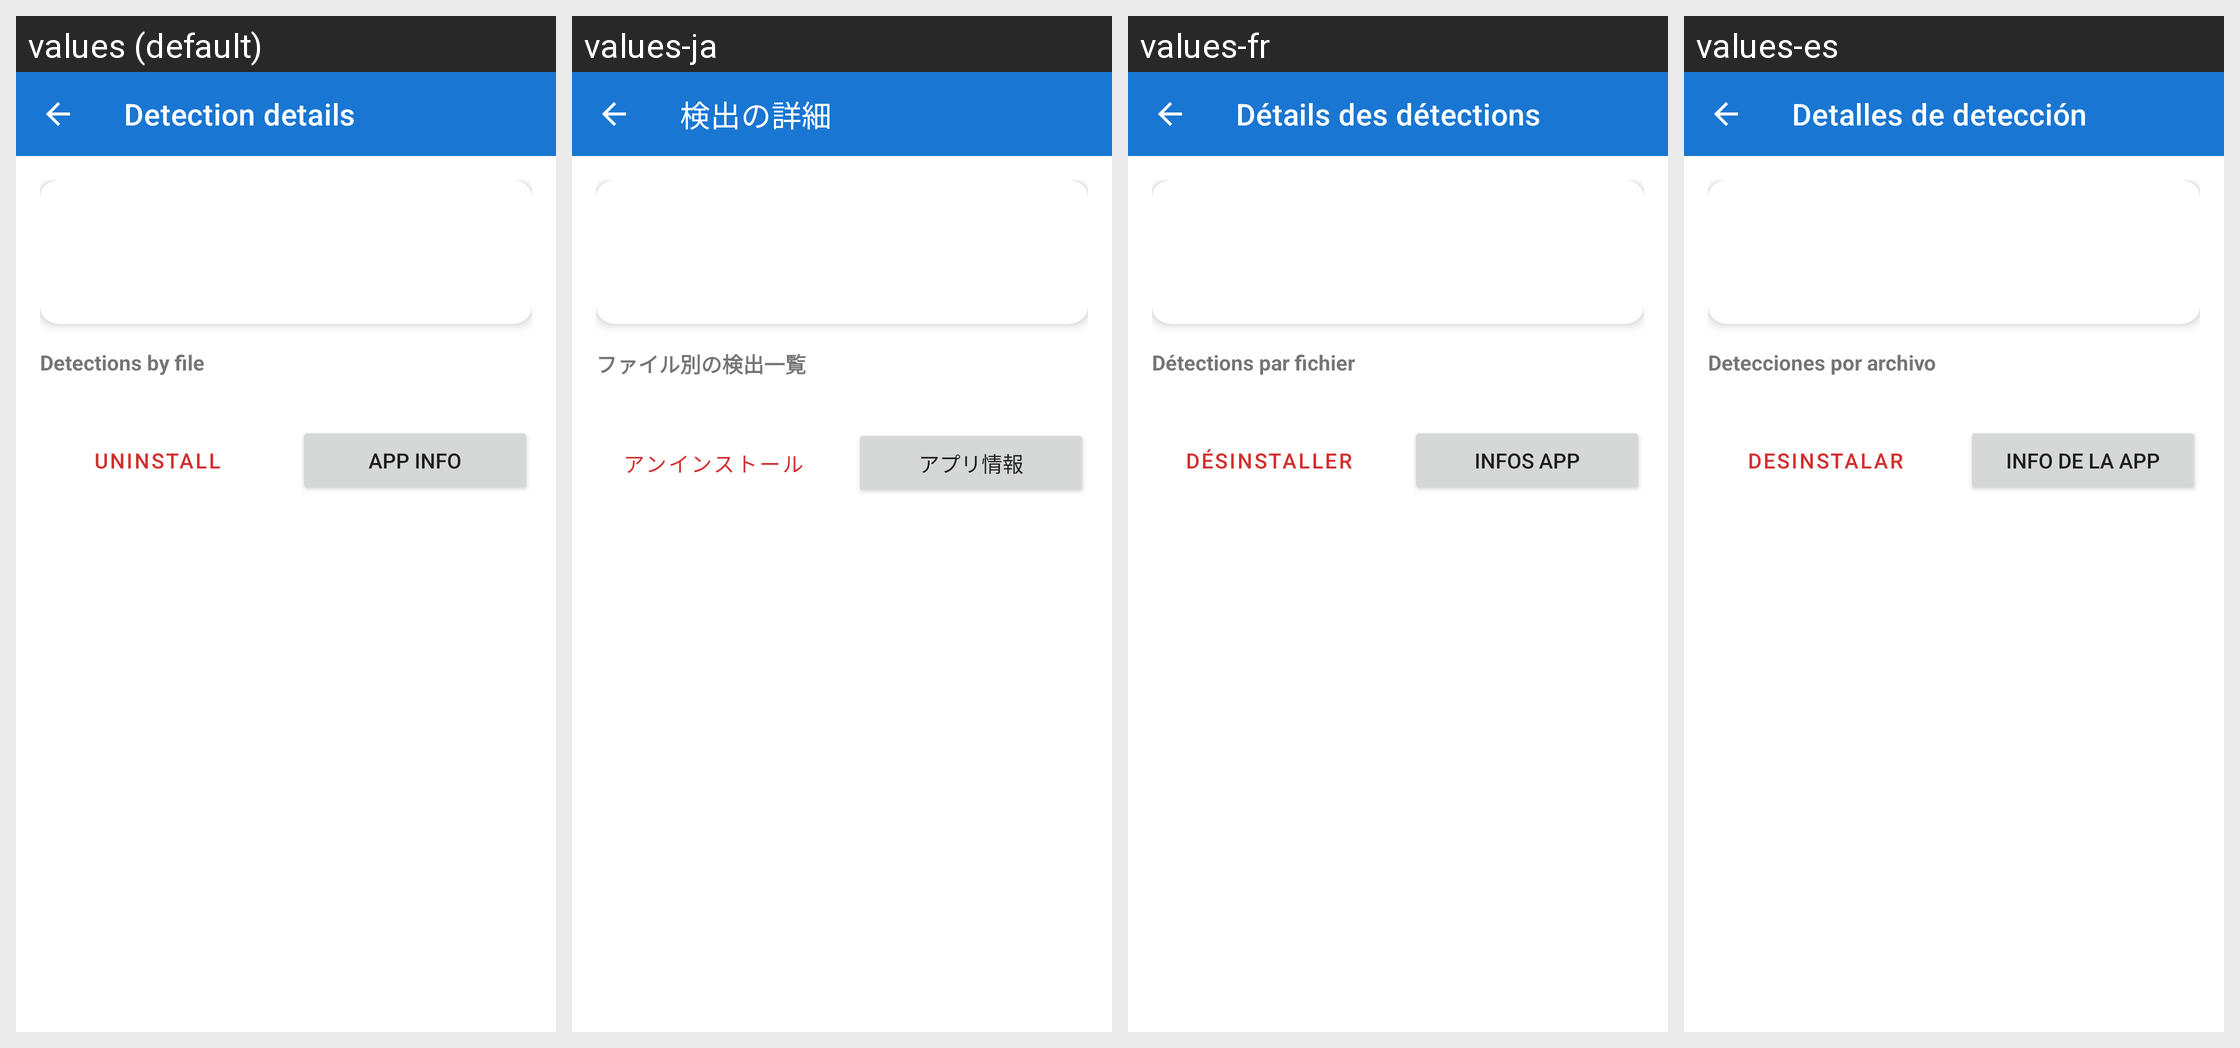

The same Android screen rendered under several of its app's locales, left to right. List the strings drawn on it with the default value and each locale's translation.
Android screen res/layout/activity_threat_detail.xml rendered under 4 locales, left to right: values (default), values-ja, values-fr, values-es. Device: Nexus 5 (rendered at 1080×1920; each locale shown at half size, 540×960, under a caption strip naming it); theme Theme.YaraXSample.
Other locales in the repository, not shown: values-de, values-it, values-ko, values-zh-rCN, values-zh-rTW.
Strings drawn on this screen, with the default value and each locale's value (text and hints the layout hard-codes, and strings that could not be matched under every locale, appear in the picture but are not listed):

threat_details
  values: Detection details
  values-ja: 検出の詳細
  values-fr: Détails des détections
  values-es: Detalles de detección

detections_by_file
  values: Detections by file
  values-ja: ファイル別の検出一覧
  values-fr: Détections par fichier
  values-es: Detecciones por archivo

uninstall
  values: Uninstall
  values-ja: アンインストール
  values-fr: Désinstaller
  values-es: Desinstalar

app_info
  values: App info
  values-ja: アプリ情報
  values-fr: Infos app
  values-es: Info de la app
